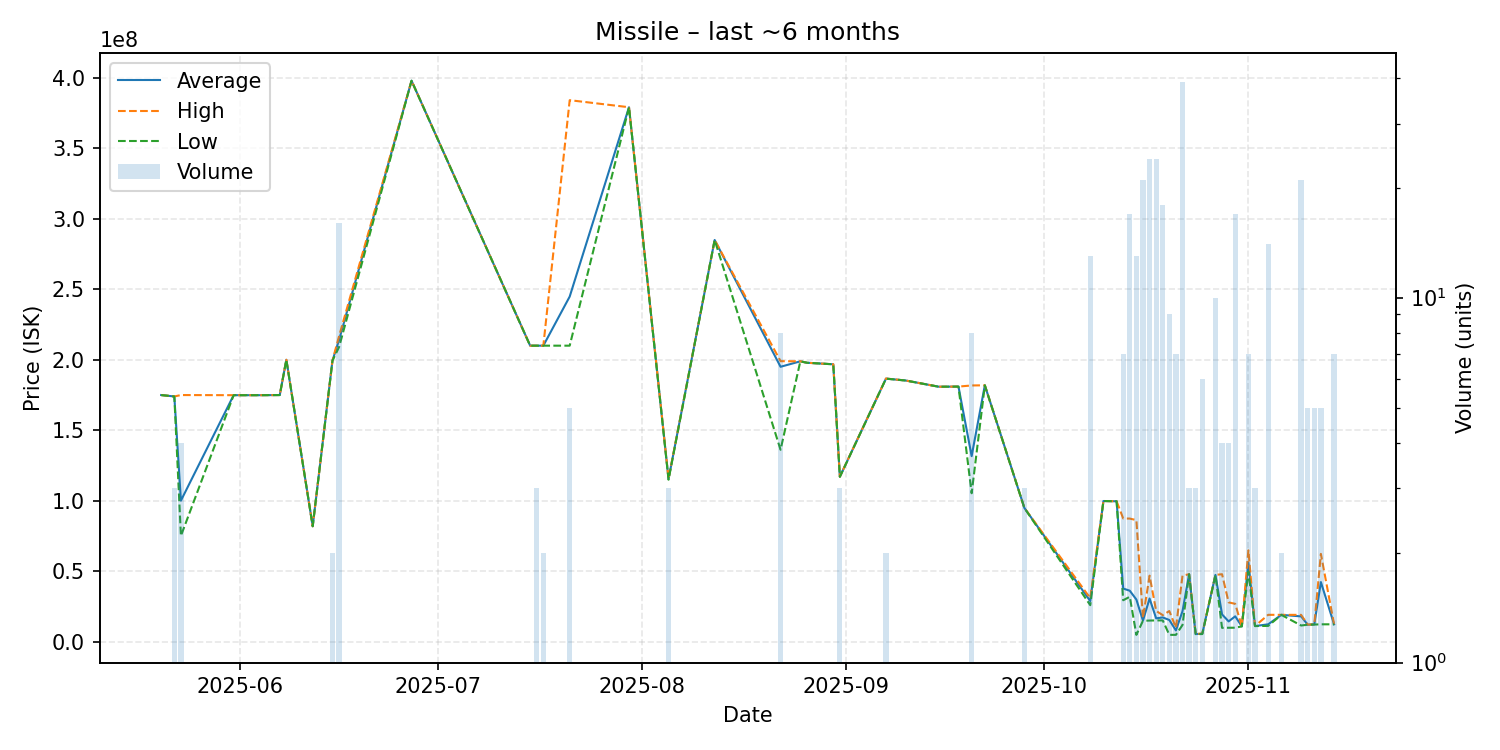

Source data for this figure (header and first rows):
date, average, highest, lowest, order_count, volume
2025-05-20, 175000000, 175000000, 175000000, 1, 1
2025-05-22, 174000000, 174000000, 174000000, 1, 3
2025-05-23, 100150000, 175000000, 75190000, 3, 4
2025-05-31, 174900000, 174900000, 174900000, 1, 1
2025-06-04, 174900000, 174900000, 174900000, 1, 1
2025-06-07, 175000000, 175000000, 175000000, 1, 1
2025-06-08, 200000000, 200000000, 200000000, 1, 1
2025-06-12, 82010000, 82010000, 82010000, 1, 1
2025-06-15, 199450000, 199500000, 199400000, 2, 2
2025-06-16, 214018750, 216700000, 209000000, 10, 16
2025-06-27, 397800000, 397800000, 397800000, 1, 1
2025-07-15, 210000000, 210000000, 210000000, 1, 1
2025-07-16, 210000000, 210000000, 210000000, 1, 3
2025-07-17, 210000000, 210000000, 210000000, 2, 2
2025-07-21, 244800000, 384000000, 210000000, 2, 5
2025-07-30, 379000000, 379000000, 379000000, 1, 1
2025-08-05, 115500000, 115750000, 115000000, 3, 3
2025-08-12, 284900000, 284900000, 284900000, 1, 1
2025-08-22, 195037500, 199000000, 136200000, 8, 8
2025-08-25, 198900000, 198900000, 198900000, 1, 1
2025-08-26, 197900000, 197900000, 197900000, 1, 1
2025-08-30, 196800000, 196800000, 196800000, 1, 1
2025-08-31, 117100000, 117150000, 117050000, 3, 3
2025-09-07, 186650000, 186700000, 186600000, 2, 2
2025-09-10, 185300000, 185300000, 185300000, 1, 1
2025-09-15, 180900000, 180900000, 180900000, 1, 1
2025-09-18, 181000000, 181000000, 181000000, 1, 1
2025-09-20, 131690000, 181800000, 105400000, 8, 8
2025-09-22, 181900000, 181900000, 181900000, 1, 1
2025-09-28, 95000000, 95000000, 95000000, 1, 3
2025-10-08, 28943077, 31015000, 26070000, 6, 13
2025-10-10, 99890000, 99890000, 99890000, 1, 1
2025-10-12, 99710000, 99710000, 99710000, 1, 1
2025-10-13, 37852857, 87500000, 29580000, 4, 7
2025-10-14, 36303529, 87445000, 32000000, 14, 17
2025-10-15, 30037000, 86345000, 5015000, 6, 13
2025-10-16, 15129048, 17000000, 15020000, 7, 21
2025-10-17, 30779583, 47000000, 15155000, 10, 24
2025-10-18, 16732083, 21980000, 15270000, 13, 24
2025-10-19, 17379444, 19000000, 15260000, 7, 18
2025-10-20, 15552778, 21900000, 5025000, 4, 9
2025-10-21, 8161286, 10000000, 5033000, 3, 7
2025-10-22, 21822538, 47000000, 12035000, 18, 39
2025-10-23, 47983333, 47990000, 47980000, 2, 3
2025-10-24, 5571000, 5571000, 5571000, 1, 3
2025-10-25, 5793833, 6001000, 5590000, 3, 6
2025-10-27, 47534000, 47550000, 47350000, 5, 10
2025-10-28, 19502500, 48000000, 10000000, 3, 4
2025-10-29, 14562500, 28070000, 10060000, 2, 4
2025-10-30, 18162941, 27000000, 10080000, 5, 17
2025-10-31, 11030000, 11030000, 11030000, 1, 1
2025-11-01, 56397143, 64960000, 49980000, 3, 7
2025-11-02, 11266667, 11270000, 11260000, 2, 3
2025-11-04, 12491429, 19230000, 11370000, 7, 14
2025-11-06, 19205000, 19220000, 19190000, 2, 2
2025-11-09, 18116190, 19190000, 11660000, 8, 21
2025-11-10, 12220000, 12250000, 12200000, 2, 5
2025-11-11, 12432000, 12500000, 12330000, 3, 5
2025-11-12, 42446000, 62410000, 12500000, 2, 5
2025-11-14, 12520000, 12530000, 12500000, 5, 7
